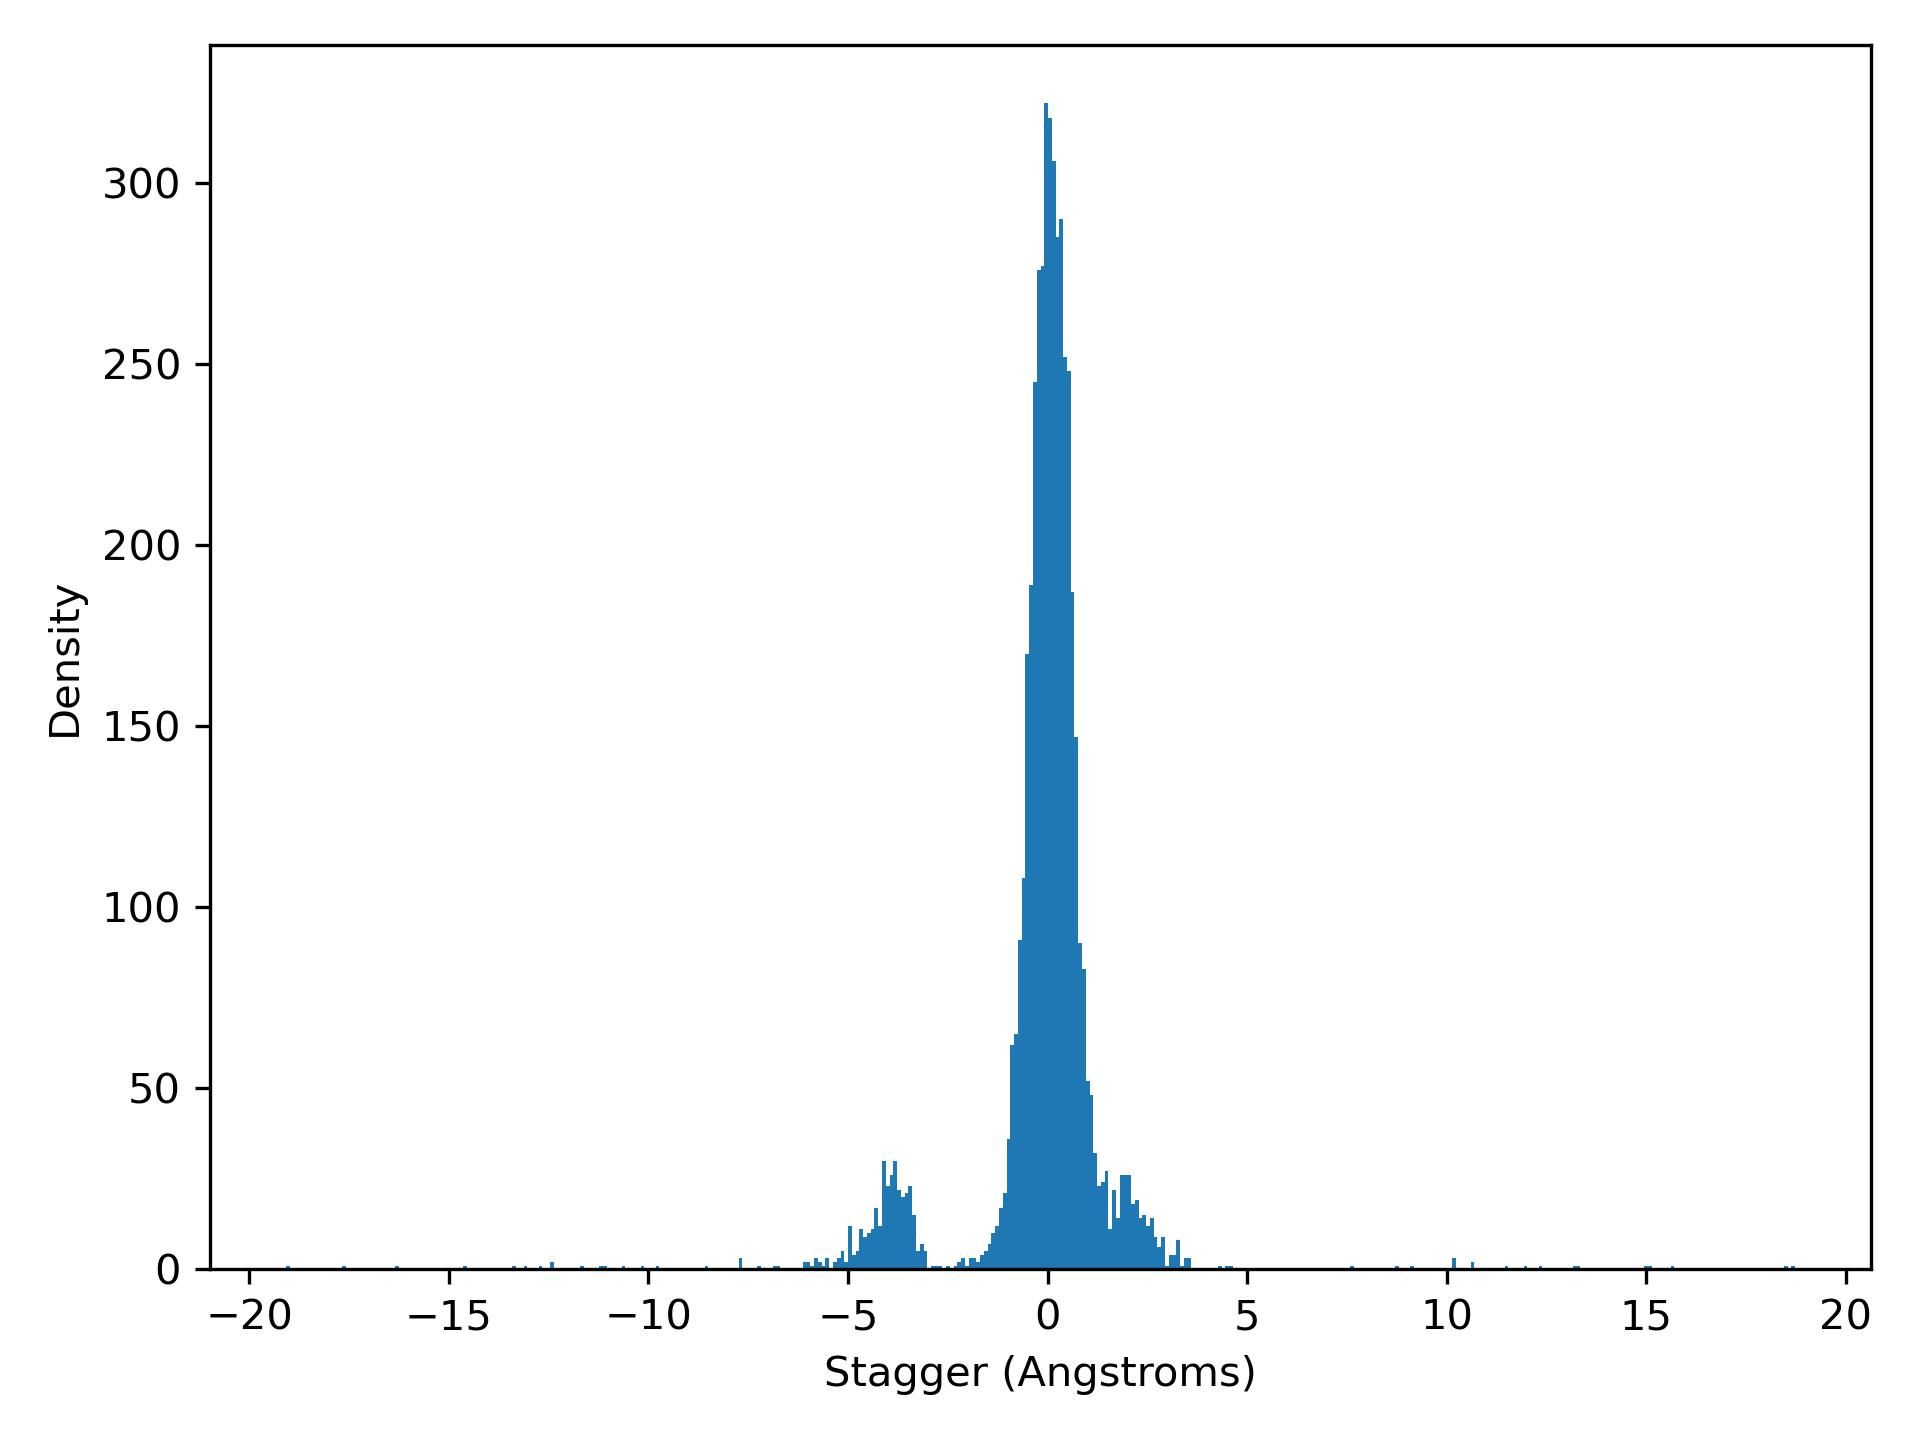

Values plotted in this chart, from the file beside it:
stagger, density
-19.08, 1.0
-18.99, 0.0
-18.89, 0.0
-18.8, 0.0
-18.7, 0.0
-18.61, 0.0
-18.51, 0.0
-18.42, 0.0
-18.32, 0.0
-18.23, 0.0
-18.13, 0.0
-18.04, 0.0
-17.95, 0.0
-17.85, 0.0
-17.76, 0.0
-17.66, 1.0
-17.57, 0.0
-17.47, 0.0
-17.38, 0.0
-17.28, 0.0
-17.19, 0.0
-17.09, 0.0
-17, 0.0
-16.91, 0.0
-16.81, 0.0
-16.72, 0.0
-16.62, 0.0
-16.53, 0.0
-16.43, 0.0
-16.34, 1.0
-16.24, 0.0
-16.15, 0.0
-16.06, 0.0
-15.96, 0.0
-15.87, 0.0
-15.77, 0.0
-15.68, 0.0
-15.58, 0.0
-15.49, 0.0
-15.39, 0.0
-15.3, 0.0
-15.2, 0.0
-15.11, 0.0
-15.02, 0.0
-14.92, 0.0
-14.83, 0.0
-14.73, 0.0
-14.64, 1.0
-14.54, 0.0
-14.45, 0.0
-14.35, 0.0
-14.26, 0.0
-14.16, 0.0
-14.07, 0.0
-13.98, 0.0
-13.88, 0.0
-13.79, 0.0
-13.69, 0.0
-13.6, 0.0
-13.5, 0.0
... 340 more rows
